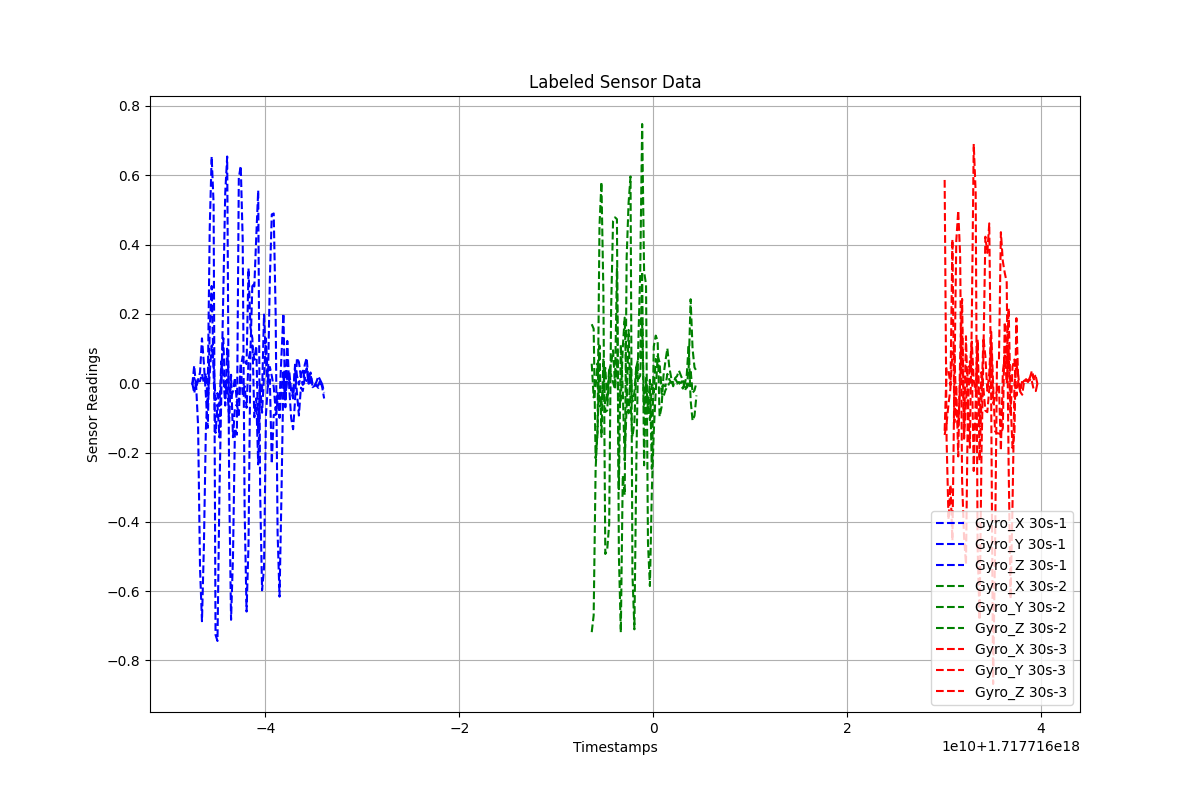

Values plotted in this chart, from the file beside it:
Timestamps, Gyro_X, Gyro_Y, Gyro_Z, Label
1.717715952465192e+18, -0.001713, -0.004875, 0.0004798, 30s-1
1.717715952665192e+18, 0.01552, 0.05088, -0.02883, 30s-1
1.717715952865192e+18, -0.007928, -0.01366, 0.001748, 30s-1
1.717715953065192e+18, -0.1236, 0.01012, 0.005614, 30s-1
1.717715953265192e+18, -0.5343, 0.03123, 0.005823, 30s-1
1.717715953465192e+18, -0.6867, 0.1293, 0.02675, 30s-1
1.717715953665192e+18, -0.4678, 0.05565, 0.0004989, 30s-1
1.717715953865192e+18, -0.136, -0.03396, 0.02863, 30s-1
1.717715954065192e+18, -0.01003, -0.1289, -0.05513, 30s-1
1.717715954265192e+18, 0.4472, 0.1551, 0.02715, 30s-1
1.717715954465192e+18, 0.6539, 0.2805, 0.1088, 30s-1
1.717715954665192e+18, 0.5169, 0.02753, 0.05642, 30s-1
1.717715954865192e+18, -0.7262, -0.1433, -0.04848, 30s-1
1.717715955065192e+18, -0.7437, -0.0618, -0.02858, 30s-1
1.717715955265192e+18, -0.3191, -0.1563, -0.0656, 30s-1
1.717715955465192e+18, -0.02538, 0.03968, 0.06328, 30s-1
1.717715955665192e+18, 0.2599, 0.1301, 0.02026, 30s-1
1.717715955865192e+18, 0.5493, -0.04369, -0.06447, 30s-1
1.717715956065192e+18, 0.654, 0.01086, 0.09982, 30s-1
1.717715956265192e+18, -0.279, -0.1126, -0.01179, 30s-1
1.717715956465192e+18, -0.6827, 0.02428, -0.04199, 30s-1
1.717715956665192e+18, -0.4999, -0.1559, -0.02304, 30s-1
1.717715956865192e+18, -0.1301, -0.07217, 0.01616, 30s-1
1.717715957065192e+18, -0.1485, -0.06098, -0.05678, 30s-1
1.717715957265192e+18, 0.5928, -0.09198, -0.04977, 30s-1
1.717715957465192e+18, 0.6266, 0.0452, 0.05758, 30s-1
1.717715957665192e+18, 0.4145, 0.07739, -0.03515, 30s-1
1.717715957865192e+18, -0.367, 0.06559, -0.008614, 30s-1
1.717715958065192e+18, -0.6589, 0.05494, -0.07096, 30s-1
1.717715958265192e+18, -0.4649, 0.3313, 0.06693, 30s-1
1.717715958465192e+18, 0.08831, 0.1617, 0.09608, 30s-1
1.717715958665192e+18, 0.2887, 0.1288, 0.109, 30s-1
1.717715958865192e+18, 0.2791, -0.09827, 0.06778, 30s-1
1.717715959065192e+18, 0.423, -0.04361, 0.1076, 30s-1
1.717715959265192e+18, 0.5565, -0.2343, -0.1402, 30s-1
1.717715959465192e+18, -0.3161, -0.004213, -0.001951, 30s-1
1.717715959665192e+18, -0.5975, -0.02355, -0.0851, 30s-1
1.717715959865192e+18, -0.5338, 0.198, 0.02224, 30s-1
1.717715960065192e+18, -0.09166, 0.06749, 0.1291, 30s-1
1.717715960265192e+18, -0.002325, -0.009749, 0.007794, 30s-1
1.717715960465192e+18, 0.2971, 0.01096, 0.04701, 30s-1
1.717715960665192e+18, 0.4869, -0.2325, 0.02107, 30s-1
1.717715960865192e+18, 0.4897, -0.09164, -0.01052, 30s-1
1.717715961065192e+18, 0.1991, -0.09122, -0.07836, 30s-1
1.717715961265192e+18, -0.4317, -0.05163, -0.02552, 30s-1
1.717715961465192e+18, -0.6159, -0.05123, -0.09992, 30s-1
1.717715961665192e+18, -0.3192, 0.07988, -0.01223, 30s-1
1.717715961865192e+18, 0.0207, 0.2011, 0.03146, 30s-1
1.717715962065192e+18, -0.04606, -0.06953, -0.0476, 30s-1
1.717715962265192e+18, 0.02858, 0.1219, 0.01683, 30s-1
1.717715962465192e+18, 0.03504, -0.01285, 0.008132, 30s-1
1.717715962665192e+18, -0.02283, -0.101, -0.007619, 30s-1
1.717715962865192e+18, -0.04427, -0.1329, -0.03529, 30s-1
1.717715963065192e+18, 0.05332, -0.04977, 0.04359, 30s-1
1.717715963265192e+18, 0.02115, 0.07296, -0.03044, 30s-1
1.717715963465192e+18, -0.004121, 0.06089, -0.0933, 30s-1
1.717715963665192e+18, 0.02341, 0.01812, -0.013, 30s-1
1.717715963865192e+18, 0.03594, -0.004846, -0.02262, 30s-1
1.717715964065192e+18, 0.01198, 0.05291, 0.01514, 30s-1
1.717715964265192e+18, 0.006316, 0.07304, 0.04278, 30s-1
... 114 more rows
